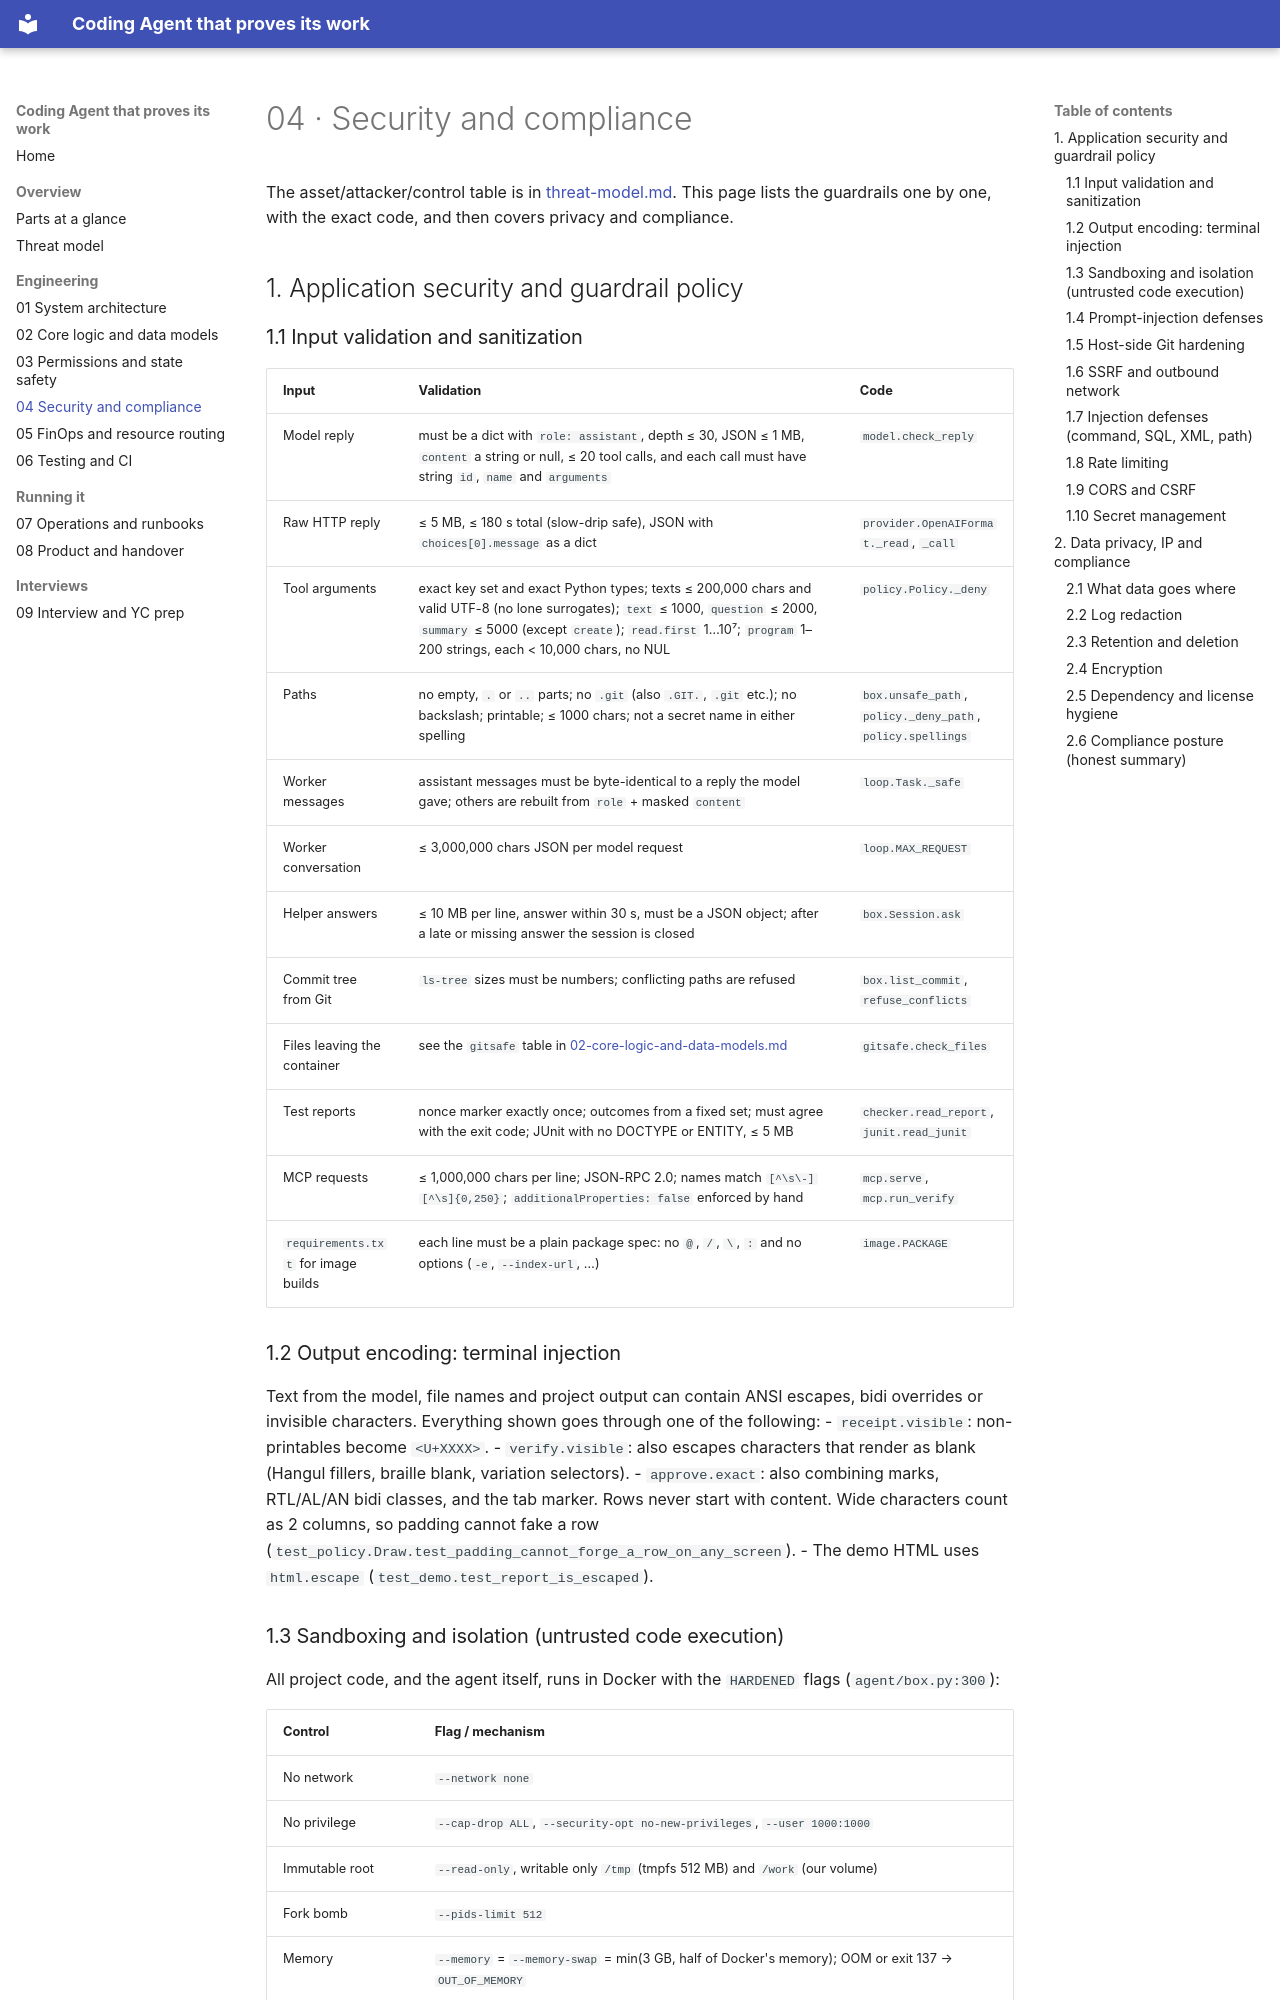

repository: bhaviknagre/Coding-Agent- · page: 04-security-and-compliance/index.html · generator: mkdocs

# 04 · Security and compliance

The asset/attacker/control table is in [threat-model.md](threat-model.md). This page lists the guardrails one by
one, with the exact code, and then covers privacy and compliance.

## 1. Application security and guardrail policy

### 1.1 Input validation and sanitization

| Input | Validation | Code |
|---|---|---|
| Model reply | must be a dict with `role: assistant`, depth ≤ 30, JSON ≤ 1 MB, `content` a string or null, ≤ 20 tool calls, and each call must have string `id`, `name` and `arguments` | `model.check_reply` |
| Raw HTTP reply | ≤ 5 MB, ≤ 180 s total (slow-drip safe), JSON with `choices[0].message` as a dict | `provider.OpenAIFormat._read`, `_call` |
| Tool arguments | exact key set and exact Python types; texts ≤ 200,000 chars and valid UTF-8 (no lone surrogates); `text` ≤ 1000, `question` ≤ 2000, `summary` ≤ 5000 (except `create`); `read.first` 1…10⁷; `program` 1–200 strings, each < 10,000 chars, no NUL | `policy.Policy._deny` |
| Paths | no empty, `.` or `..` parts; no `.git` (also `.GIT.`, `.git ` etc.); no backslash; printable; ≤ 1000 chars; not a secret name in either spelling | `box.unsafe_path`, `policy._deny_path`, `policy.spellings` |
| Worker messages | assistant messages must be byte-identical to a reply the model gave; others are rebuilt from `role` + masked `content` | `loop.Task._safe` |
| Worker conversation | ≤ 3,000,000 chars JSON per model request | `loop.MAX_REQUEST` |
| Helper answers | ≤ 10 MB per line, answer within 30 s, must be a JSON object; after a late or missing answer the session is closed | `box.Session.ask` |
| Commit tree from Git | `ls-tree` sizes must be numbers; conflicting paths are refused | `box.list_commit`, `refuse_conflicts` |
| Files leaving the container | see the `gitsafe` table in [02-core-logic-and-data-models.md](02-core-logic-and-data-models.md) | `gitsafe.check_files` |
| Test reports | nonce marker exactly once; outcomes from a fixed set; must agree with the exit code; JUnit with no DOCTYPE or ENTITY, ≤ 5 MB | `checker.read_report`, `junit.read_junit` |
| MCP requests | ≤ 1,000,000 chars per line; JSON-RPC 2.0; names match `[^\s\-][^\s]{0,250}`; `additionalProperties: false` enforced by hand | `mcp.serve`, `mcp.run_verify` |
| `requirements.txt` for image builds | each line must be a plain package spec: no `@`, `/`, `\`, `:` and no options (`-e`, `--index-url`, …) | `image.PACKAGE` |

### 1.2 Output encoding: terminal injection

Text from the model, file names and project output can contain ANSI escapes, bidi overrides or invisible characters.
Everything shown goes through one of the following:
- `receipt.visible`: non-printables become `<U+XXXX>`.
- `verify.visible`: also escapes characters that render as blank (Hangul fillers, braille blank, variation selectors).
- `approve.exact`: also combining marks, RTL/AL/AN bidi classes, and the tab marker. Rows never start with content. Wide characters count as 2 columns, so padding cannot fake a row (`test_policy.Draw.test_padding_cannot_forge_a_row_on_any_screen`).
- The demo HTML uses `html.escape` (`test_demo.test_report_is_escaped`).
